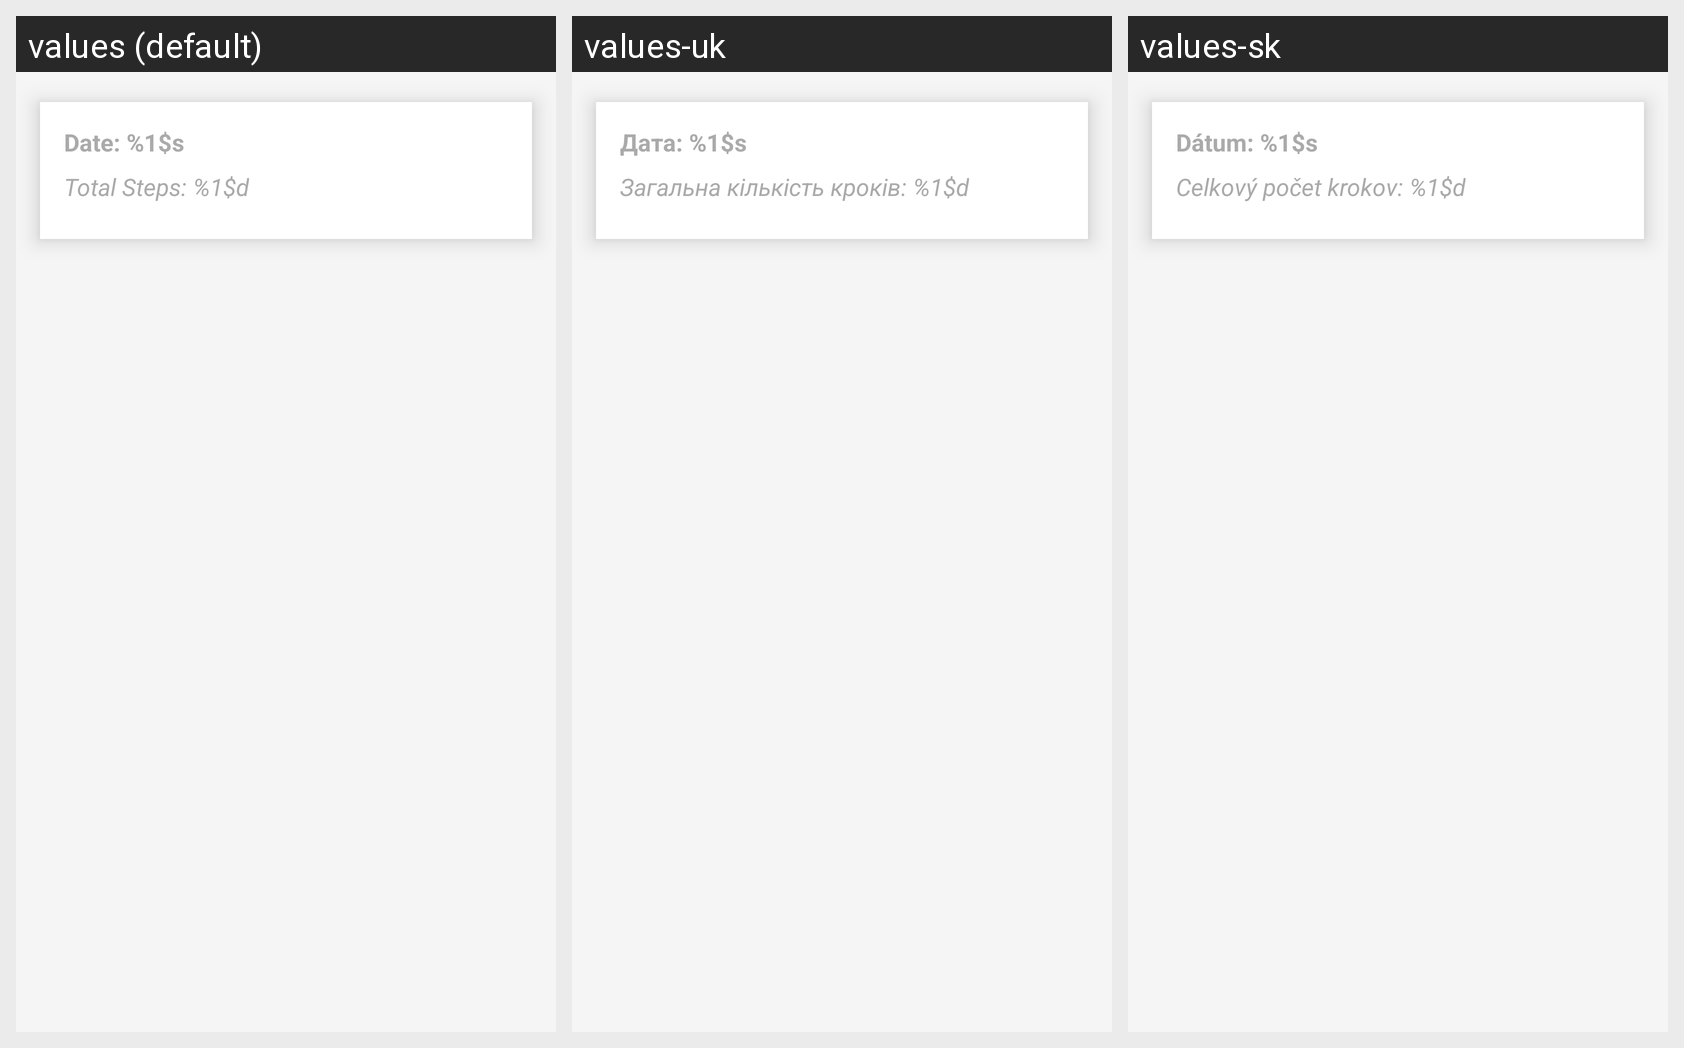

Locale-by-locale string values for the Android screen shown in this grid:
Android screen res/layout/fragment_day_graph.xml rendered under 3 locales, left to right: values (default), values-uk, values-sk. Device: Nexus 5 (rendered at 1080×1920; each locale shown at half size, 540×960, under a caption strip naming it); theme Theme.SafeFitness.
Strings drawn on this screen, with the default value and each locale's value (text and hints the layout hard-codes, and strings that could not be matched under every locale, appear in the picture but are not listed):

date_label
  values: Date: %1$s
  values-uk: Дата: %1$s
  values-sk: Dátum: %1$s

total_steps_label
  values: Total Steps: %1$d
  values-uk: Загальна кількість кроків: %1$d
  values-sk: Celkový počet krokov: %1$d
